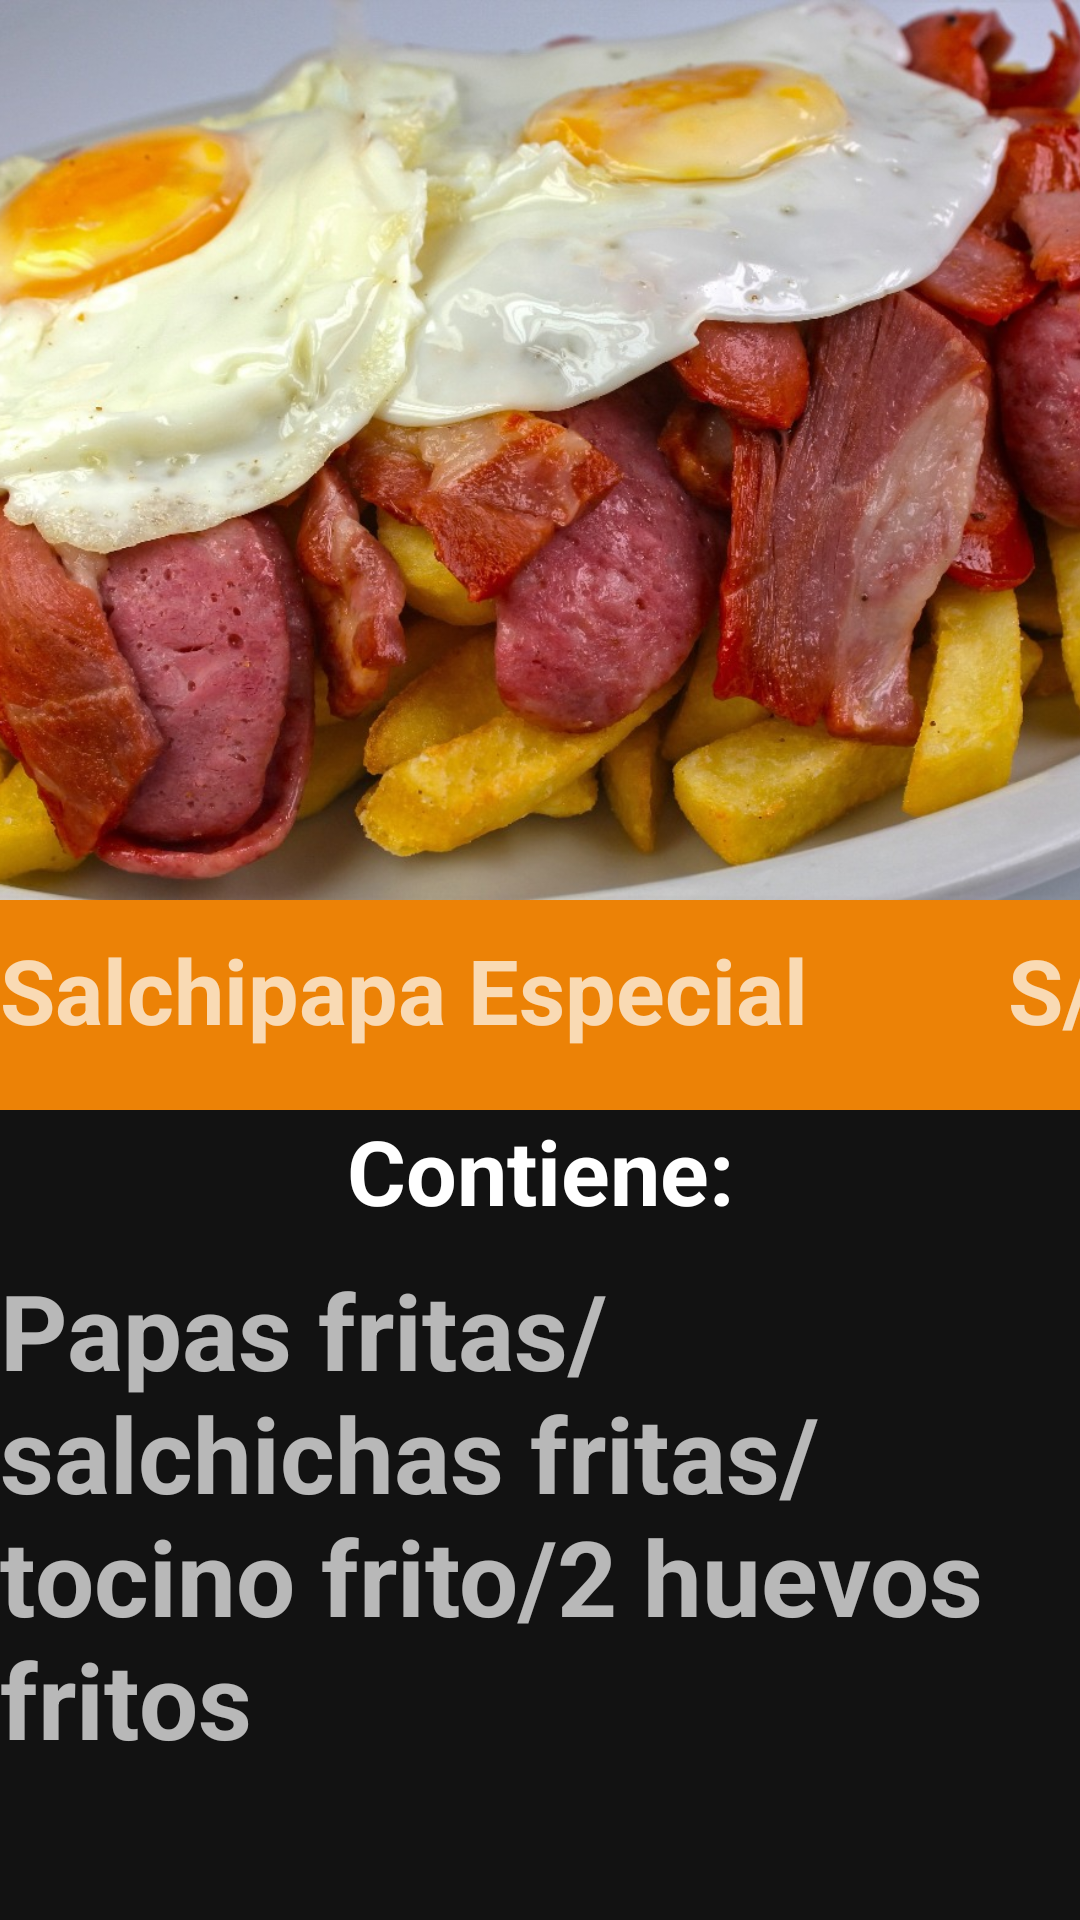

The Android layout XML behind this screen, and the referenced resources:
<!-- AndroidManifest.xml: application theme Theme.AppElGranPollon -->
<!-- res/layout/fragment_details_plate.xml -->
<?xml version="1.0" encoding="utf-8"?>
<FrameLayout xmlns:android="http://schemas.android.com/apk/res/android"
    xmlns:tools="http://schemas.android.com/tools"
        xmlns:app="http://schemas.android.com/apk/res-auto"
    android:layout_width="match_parent"
    android:layout_height="match_parent"
    tools:context=".DetailsPlateFragment">

    
    <LinearLayout
            android:layout_width="match_parent"
            android:layout_height="match_parent"
            android:orientation="vertical"
            >
        <ImageView
                android:id="@+id/detailsProductImage"
                android:layout_width="match_parent"
                android:layout_height="300dp"
                android:scaleType="centerCrop"
                app:srcCompat="@drawable/choripapas"/>


        <LinearLayout
                android:layout_width="match_parent"
                android:layout_height="70dp"
                android:background="#EC8206"
                android:orientation="horizontal">


            <TextView
                    android:id="@+id/detailsProductName"
                    android:layout_width="300dp"
                    android:layout_height="60dp"
                    android:text="Salchipapa Especial"
                    android:textSize="30dp"
                    android:gravity="fill_vertical"
                    android:textStyle="bold"/>

            <TextView
                    android:id="@+id/detailsProductPrice"
                    android:layout_width="100dp"
                    android:layout_height="60dp"
                    android:text="S/16"
                    android:textSize="30dp"
                    android:gravity="end"
                    android:textStyle="bold"/>
        </LinearLayout>

        <TextView
                android:layout_width="match_parent"
                android:layout_height="50dp"
                android:textColor="@color/white"
                android:text="Contiene:"
                android:textSize="30dp"
                android:textAlignment="center"
                android:textStyle="bold"/>
        <TextView
                android:id="@+id/detailsProductDescription"
                android:layout_width="match_parent"
                android:layout_height="200dp"
                android:text="Papas fritas/salchichas fritas/tocino frito/2 huevos fritos"
                android:textSize="35dp"
                android:textStyle="bold"/>

    </LinearLayout>

</FrameLayout>
<!-- resources referenced by this layout -->
<resources>
  <color name="white">#FFFFFFFF</color>
  <!-- drawable choripapas: jpeg bitmap (drawable, 240049 bytes) -->
  <style name="Theme.AppElGranPollon" parent="Theme.MaterialComponents.NoActionBar">
          
          <item name="colorPrimary">@color/purple_500</item>
          <item name="colorPrimaryVariant">@color/purple_700</item>
          <item name="colorOnPrimary">@color/white</item>
          
          <item name="colorSecondary">@color/teal_200</item>
          <item name="colorSecondaryVariant">@color/teal_700</item>
          <item name="colorOnSecondary">@color/black</item>
          
          <item name="android:statusBarColor" tools:targetApi="l">?attr/colorPrimaryVariant</item>
          
      </style>
  <color name="purple_500">#FFEC8206</color>
  <color name="purple_700">#FFCCCCD0</color>
  <color name="teal_200">#FF03DAC5</color>
  <color name="teal_700">#FF018786</color>
  <color name="black">#FF000000</color>
</resources>
